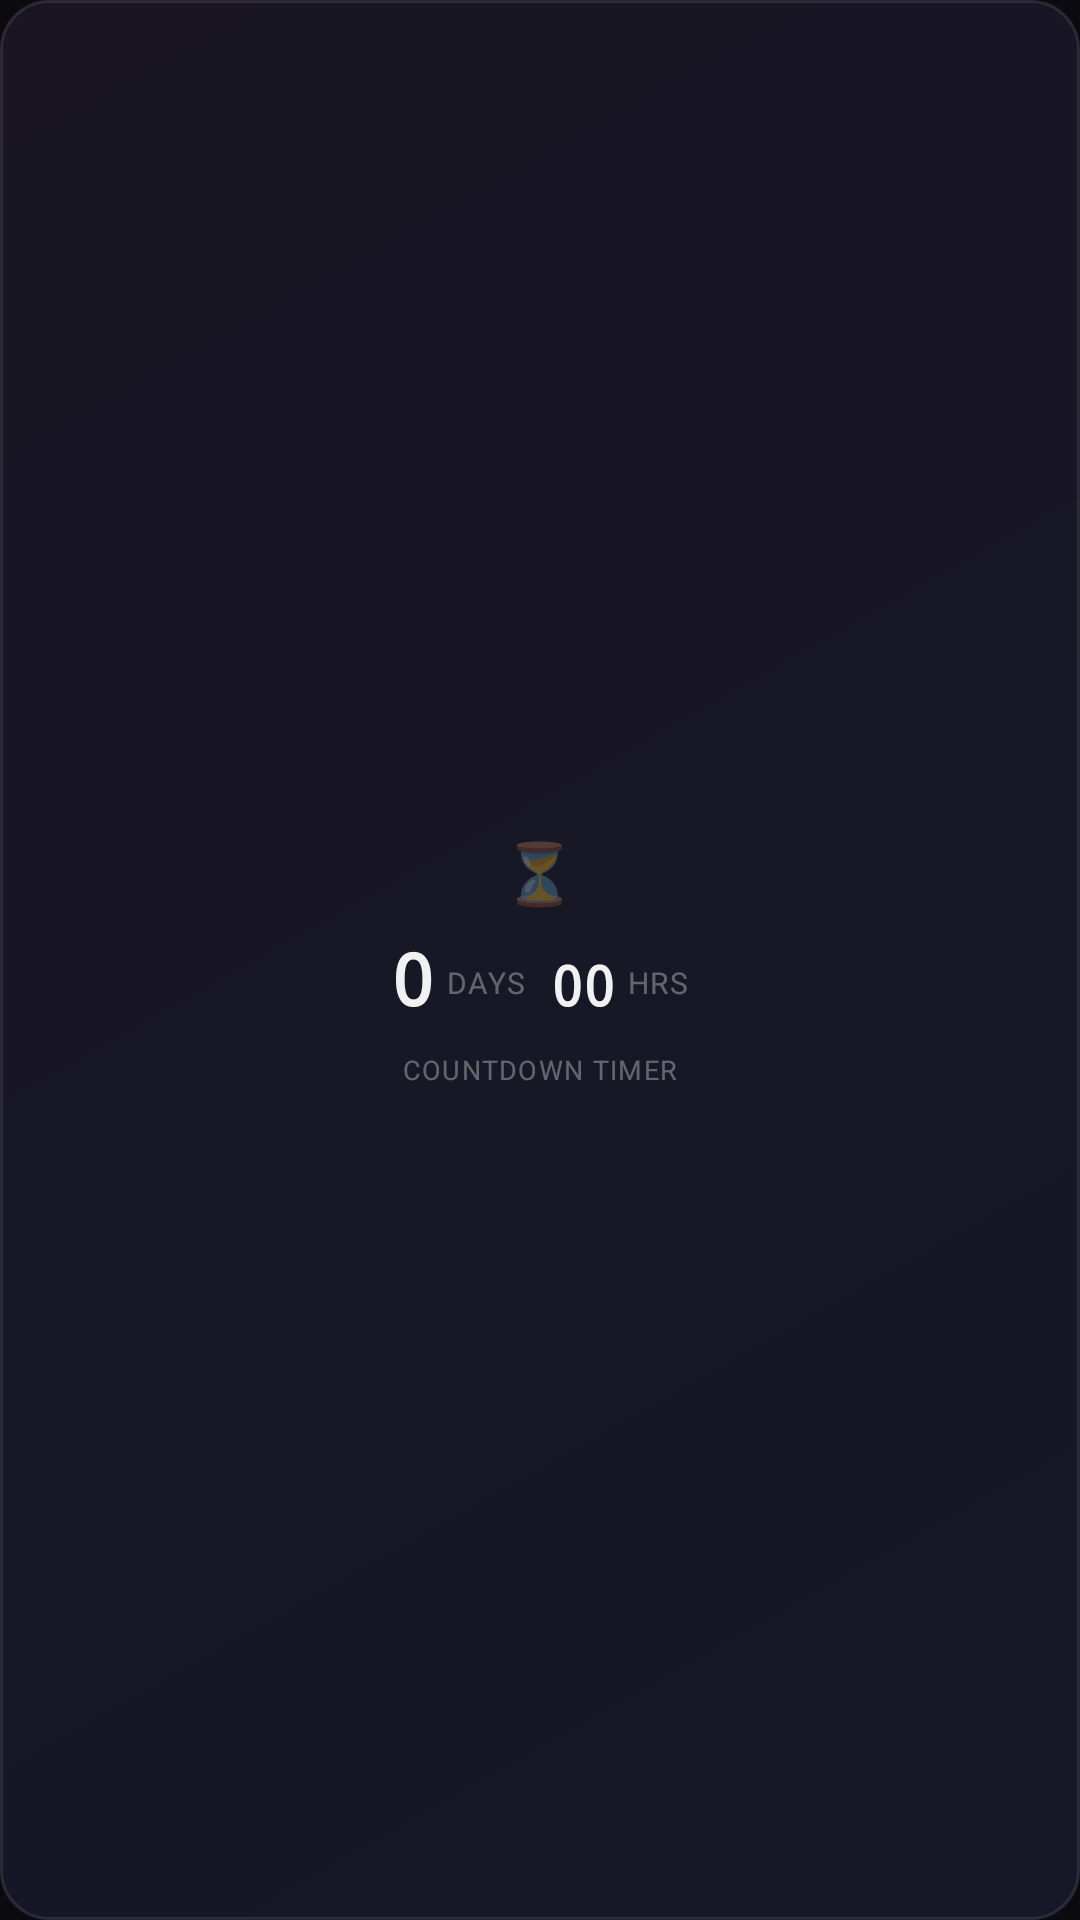

Layout XML and referenced resources for this Android screen:
<!-- AndroidManifest.xml: application theme Theme.MyApplication -->
<!-- res/layout/widget_countdown.xml -->
<?xml version="1.0" encoding="utf-8"?>

<LinearLayout xmlns:android="http://schemas.android.com/apk/res/android"
    android:layout_width="match_parent"
    android:layout_height="match_parent"
    android:background="@drawable/bg_countdown_card"
    android:gravity="center"
    android:orientation="vertical"
    android:padding="16dp">

    <TextView
        android:layout_width="wrap_content"
        android:layout_height="wrap_content"
        android:layout_marginBottom="6dp"
        android:text="⏳"
        android:textSize="20sp" />

    <LinearLayout
        android:layout_width="wrap_content"
        android:layout_height="wrap_content"
        android:gravity="bottom"
        android:orientation="horizontal">

        <TextView
            android:id="@+id/cdDays"
            android:layout_width="wrap_content"
            android:layout_height="wrap_content"
            android:fontFamily="monospace"
            android:text="0"
            android:textColor="@color/text_primary"
            android:textSize="24sp"
            android:textStyle="bold" />

        <TextView
            android:layout_width="wrap_content"
            android:layout_height="wrap_content"
            android:layout_marginStart="4dp"
            android:layout_marginEnd="8dp"
            android:layout_marginBottom="4dp"
            android:letterSpacing="0.05"
            android:text="DAYS"
            android:textColor="@color/text_tertiary"
            android:textSize="10sp" />

        <TextView
            android:id="@+id/cdHours"
            android:layout_width="wrap_content"
            android:layout_height="wrap_content"
            android:fontFamily="monospace"
            android:text="00"
            android:textColor="@color/text_primary"
            android:textSize="18sp"
            android:textStyle="bold" />

        <TextView
            android:layout_width="wrap_content"
            android:layout_height="wrap_content"
            android:layout_marginStart="4dp"
            android:layout_marginBottom="4dp"
            android:letterSpacing="0.05"
            android:text="HRS"
            android:textColor="@color/text_tertiary"
            android:textSize="10sp" />
    </LinearLayout>

    <TextView
        android:id="@+id/cdTarget"
        android:layout_width="wrap_content"
        android:layout_height="wrap_content"
        android:layout_marginTop="8dp"
        android:letterSpacing="0.05"
        android:text="COUNTDOWN TIMER"
        android:textAllCaps="true"
        android:textColor="@color/text_tertiary"
        android:textSize="9sp" />
</LinearLayout>
<!-- resources referenced by this layout -->
<resources>
  <color name="text_primary">#F0FFFFFF</color>
  <color name="text_tertiary">#55FFFFFF</color>
  <!-- drawable bg_countdown_card (drawable) -->
  <?xml version="1.0" encoding="utf-8"?>
  <layer-list xmlns:android="http://schemas.android.com/apk/res/android">
      <item>
          <shape android:shape="rectangle">
              <solid android:color="@color/bg_secondary" />
              <corners android:radius="16dp" />
              <stroke android:width="1dp" android:color="@color/border_default" />
          </shape>
      </item>
      <item>
          <shape android:shape="rectangle">
              <gradient
                  android:startColor="#0F6366F1"
                  android:endColor="#0AA855F7"
                  android:angle="135" />
              <corners android:radius="16dp" />
          </shape>
      </item>
  </layer-list>
  <style name="Theme.MyApplication" parent="Base.Theme.MyApplication" />
  <color name="bg_secondary">#FF12121A</color>
  <color name="border_default">#1AFFFFFF</color>
  <style name="Base.Theme.MyApplication" parent="Theme.Material3.Dark.NoActionBar">
          
          <item name="colorPrimary">@color/accent_primary</item>
          <item name="colorPrimaryDark">@color/accent_secondary</item>
          <item name="colorOnPrimary">@color/text_on_accent</item>
          <item name="colorPrimaryContainer">@color/accent_glow</item>
          <item name="colorOnPrimaryContainer">@color/accent_primary</item>
  
          
          <item name="colorSecondary">@color/accent_tertiary</item>
          <item name="colorOnSecondary">@color/white</item>
  
          
          <item name="android:colorBackground">@color/bg_primary</item>
          <item name="colorSurface">@color/bg_secondary</item>
          <item name="colorSurfaceVariant">@color/bg_tertiary</item>
          <item name="colorOnSurface">@color/text_primary</item>
          <item name="colorOnSurfaceVariant">@color/text_secondary</item>
  
          
          <item name="colorError">@color/danger</item>
          <item name="colorOnError">@color/white</item>
  
          
          <item name="android:statusBarColor">@color/status_bar</item>
          <item name="android:navigationBarColor">@color/nav_bar</item>
          <item name="android:windowLightStatusBar">false</item>
  
          
          <item name="android:textColorPrimary">@color/text_primary</item>
          <item name="android:textColorSecondary">@color/text_secondary</item>
          <item name="android:textColorTertiary">@color/text_tertiary</item>
          <item name="android:textColorHint">@color/text_muted</item>
  
          
          <item name="colorControlHighlight">@color/accent_glow</item>
  
          
          <item name="android:windowBackground">@color/bg_primary</item>
      </style>
  <color name="accent_primary">#FF818CF8</color>
  <color name="accent_secondary">#FF6366F1</color>
  <color name="text_on_accent">#FFFFFFFF</color>
  <color name="accent_glow">#33818CF8</color>
  <color name="accent_tertiary">#FFA78BFA</color>
  <color name="white">#FFFFFFFF</color>
  <color name="bg_primary">#FF0A0A0F</color>
  <color name="bg_tertiary">#FF1A1A2E</color>
  <color name="text_secondary">#99FFFFFF</color>
  <color name="danger">#FFF87171</color>
  <color name="status_bar">#FF0A0A0F</color>
  <color name="nav_bar">#FF0A0A0F</color>
  <color name="text_muted">#40FFFFFF</color>
</resources>
